Labelled photos from "casting_data_augm", an image-classification folder in AdKamat2411/Manufacturing-Detection. The possible labels are: defective front, ok front.

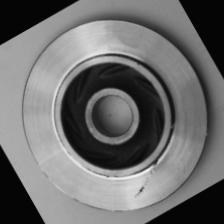
Label: defective front

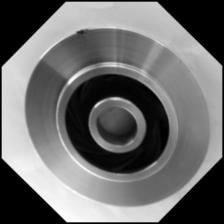
Label: defective front

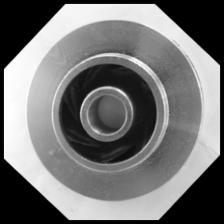
Label: ok front

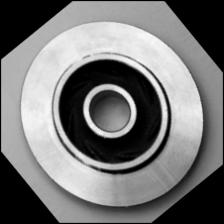
Label: ok front

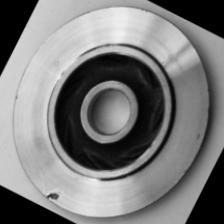
Label: defective front

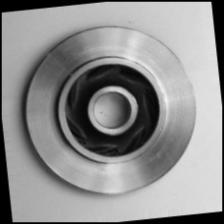
Label: ok front
